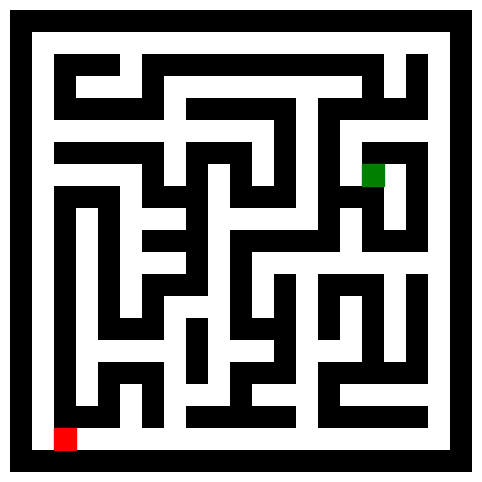

Write Python code to recreate this figure.
import matplotlib.pyplot as plt
import numpy as np

def mazegen(width, height):
    # filter out even numbers
    width = (width // 2) * 2 + 1
    height = (height // 2) * 2 + 1

    shape = (height, width)
    # Build actual maze
    maze = np.zeros(shape, dtype=bool)
    # Fill borders
    for i in range(width):
        maze[0, i] = 1
        maze[-1, i] = 1
    for i in range(height):
        maze[i, 0] = 1
        maze[i, -1] = 1
    #make maze walls
    for i in range(int((width // 2) * (height // 2))):
        x, y = np.random.randint(0, width // 2) * 2, np.random.randint(0, height // 2) * 2
        maze[x, y] = 1  # make the location a wall
        for j in range(int(5 * (height + width))):
            neighbors = []  # neighbors to current wall
            if x > 1:
                neighbors.append((x - 2, y))
            if x < height - 2:
                neighbors.append((x + 2, y))
            if y > 1:
                neighbors.append((x, y - 2))
            if y < width - 2:
                neighbors.append((x, y + 2))
            if len(neighbors):  # if there are neighbors, select one at random
                x_neighbor, y_neighbor = neighbors[np.random.randint(0, len(neighbors))]
                if maze[x_neighbor, y_neighbor] == 0:  # if it is empty and unvisited
                    maze[x_neighbor, y_neighbor] = 1
                    maze[x_neighbor + (x - x_neighbor) // 2, y_neighbor + (y - y_neighbor) // 2] = 1
                    x, y = x_neighbor, y_neighbor

    return maze


# Selects random start and end points
def select_random_start_end(maze):
    free_spaces = np.argwhere(maze == 0)
    start = tuple(free_spaces[np.random.randint(0, len(free_spaces))])
    end = tuple(free_spaces[np.random.randint(0, len(free_spaces))])

    #checks if start and end are the same
    while start == end:
        end = tuple(free_spaces[np.random.randint(0, len(free_spaces))])

    return start, end


#calls mazegen and creates start and end and visualizes it using mathplotlib
maze = mazegen(21, 21)
start, end = select_random_start_end(maze)
fig, ax = plt.subplots(figsize=(10, 6))
ax.imshow(maze, cmap="gray_r", interpolation="nearest")

#Mark the start point (red) and end point (green)
ax.add_patch(plt.Rectangle((start[1] - 0.5, start[0] - 0.5), 1, 1, color="red"))  # Start is red
ax.add_patch(plt.Rectangle((end[1] - 0.5, end[0] - 0.5), 1, 1, color="green"))  # End is green
ax.axis('off')

#shows the maze
plt.show()
